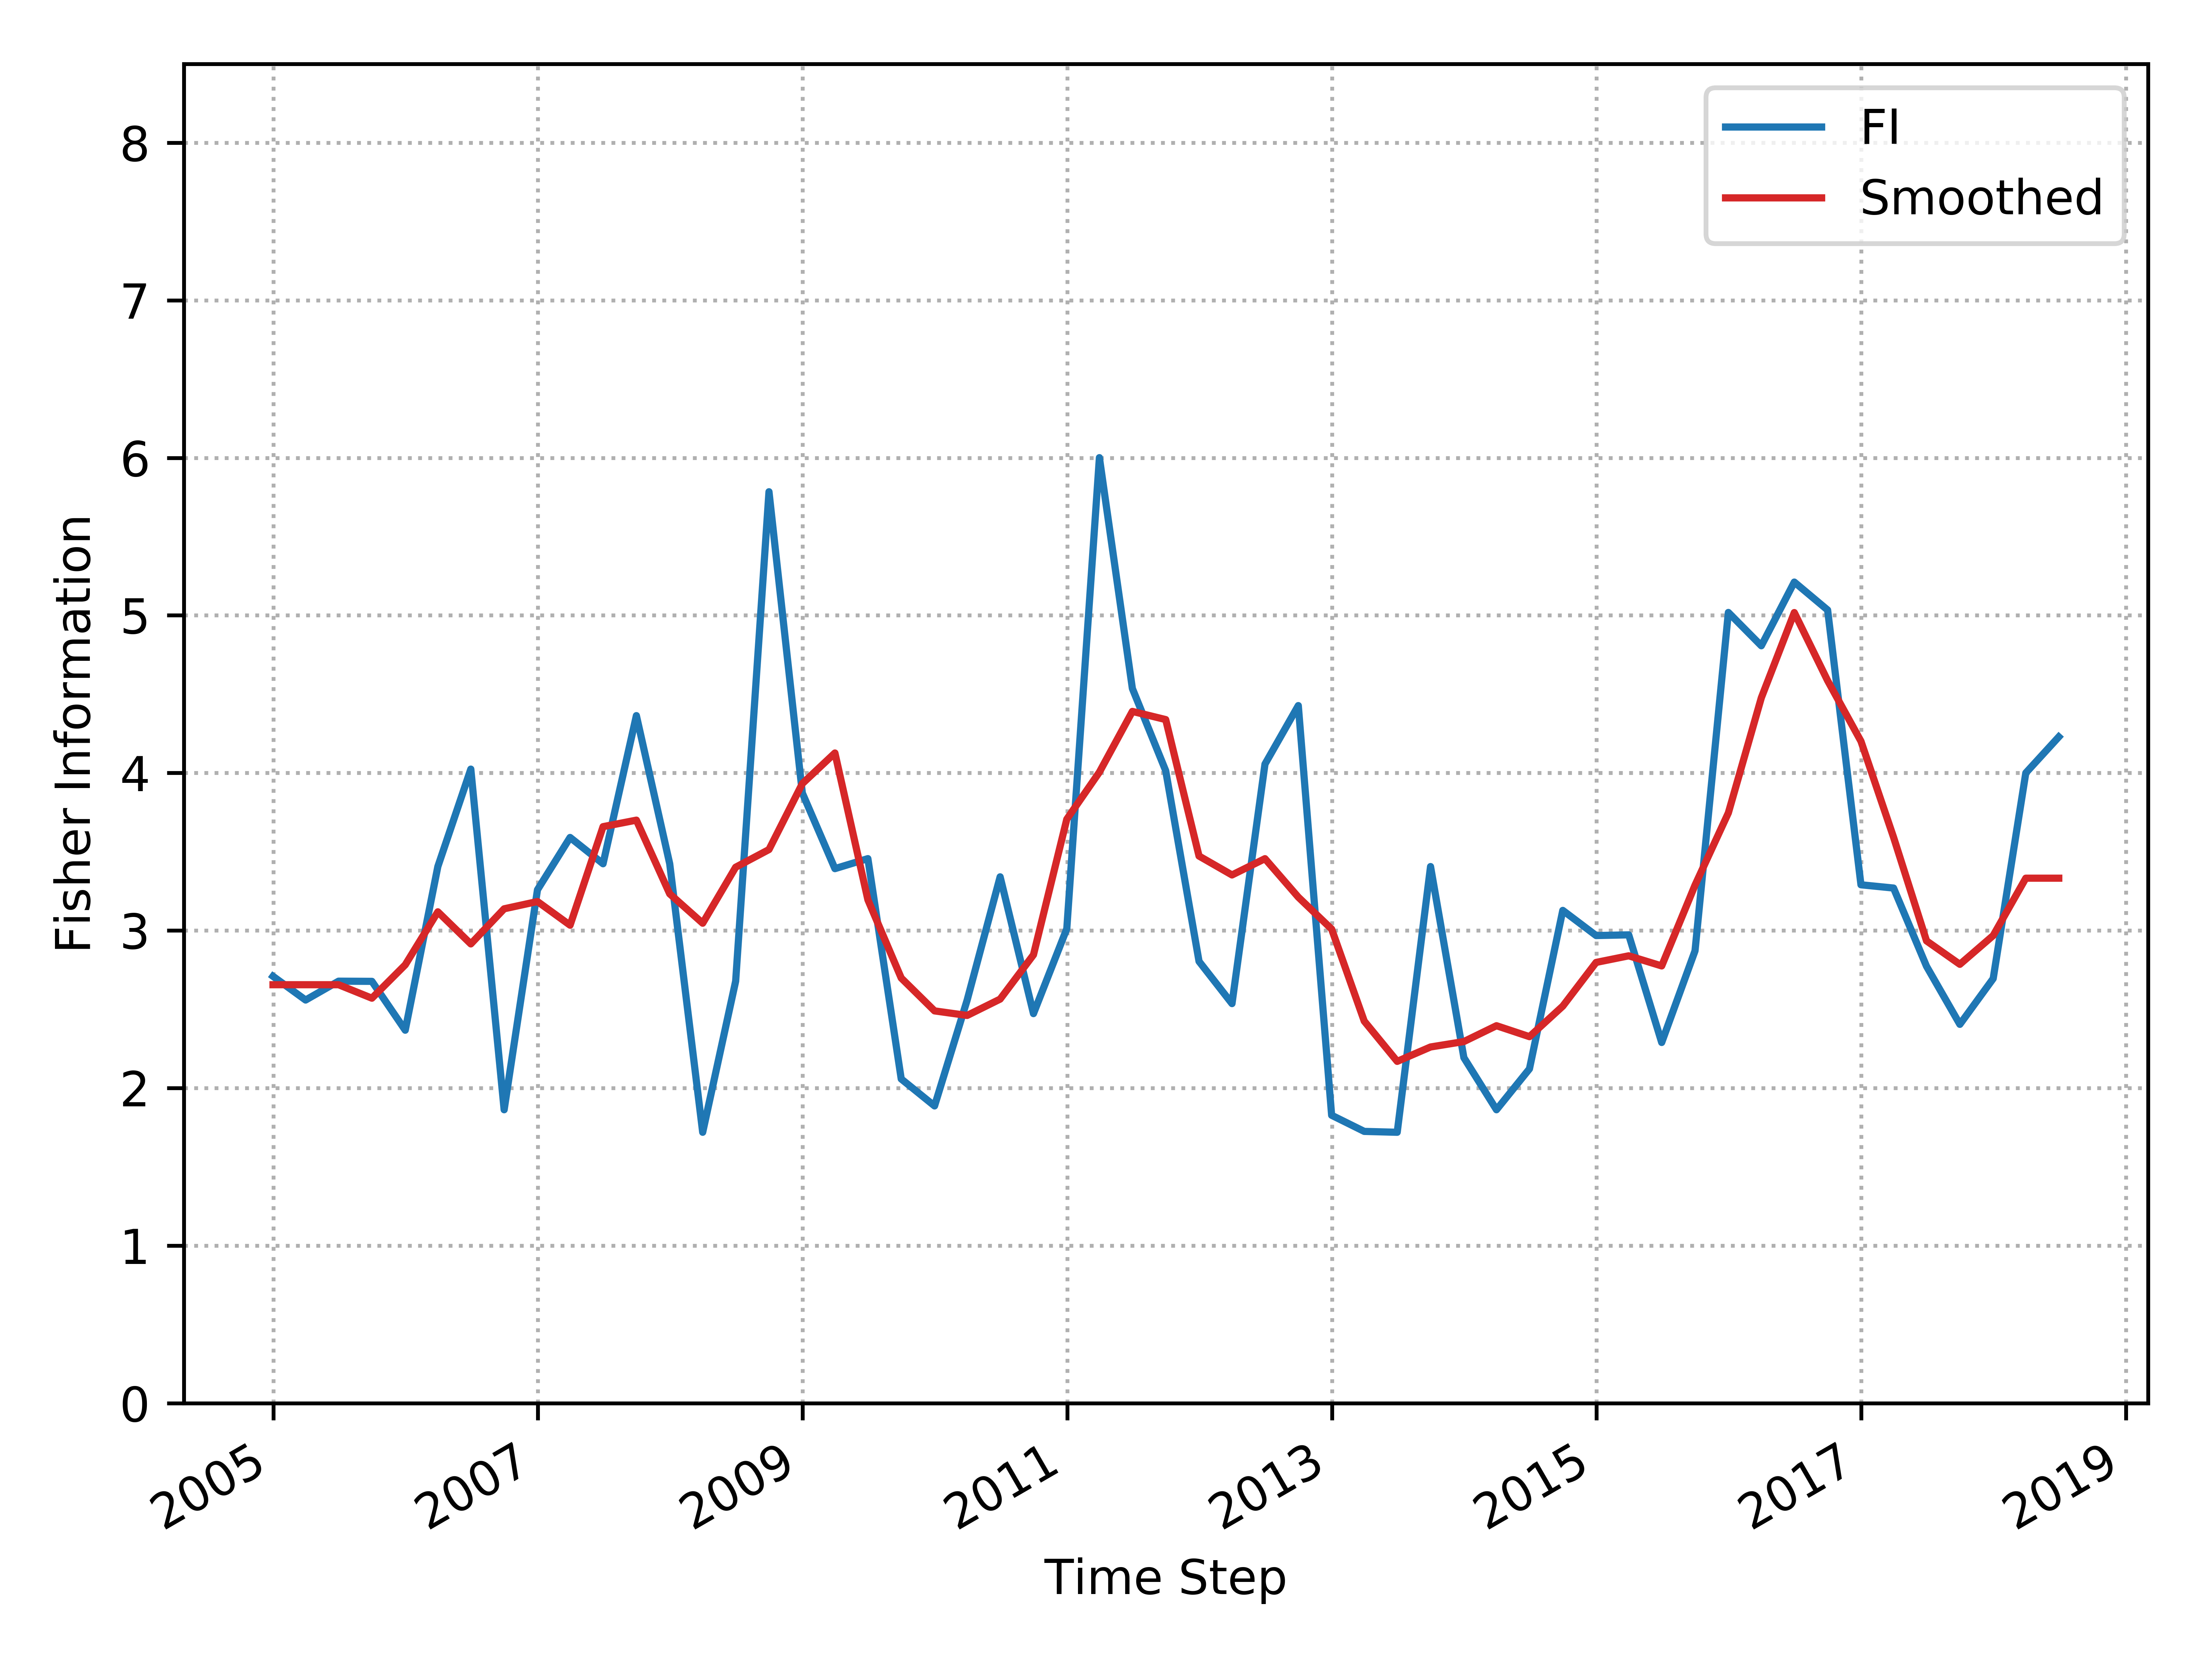

The table this chart was drawn from, first rows:
, Time_Step, FI, Smooth_FI
0, 2004-12-31, 2.709, 2.656
1, 2005-03-31, 2.558, 2.656
2, 2005-06-30, 2.678, 2.656
3, 2005-09-30, 2.677, 2.57
4, 2005-12-31, 2.367, 2.782
5, 2006-03-31, 3.406, 3.119
6, 2006-06-30, 4.024, 2.915
7, 2006-09-30, 1.862, 3.138
8, 2006-12-31, 3.258, 3.184
9, 2007-03-31, 3.59, 3.034
10, 2007-06-30, 3.424, 3.659
11, 2007-09-30, 4.364, 3.7
12, 2007-12-31, 3.424, 3.232
13, 2008-03-31, 1.719, 3.046
14, 2008-06-30, 2.678, 3.401
15, 2008-09-30, 5.785, 3.514
16, 2008-12-31, 3.873, 3.932
17, 2009-03-31, 3.392, 4.127
18, 2009-06-30, 3.456, 3.195
19, 2009-09-30, 2.058, 2.698
20, 2009-12-31, 1.886, 2.49
21, 2010-03-31, 2.558, 2.461
22, 2010-06-30, 3.341, 2.564
23, 2010-09-30, 2.472, 2.846
24, 2010-12-31, 3.011, 3.706
25, 2011-03-31, 6.001, 4.005
26, 2011-06-30, 4.536, 4.391
27, 2011-09-30, 4.014, 4.339
28, 2011-12-31, 2.804, 3.472
29, 2012-03-31, 2.536, 3.352
30, 2012-06-30, 4.056, 3.456
31, 2012-09-30, 4.427, 3.212
32, 2012-12-31, 1.827, 3.009
33, 2013-03-31, 1.725, 2.425
34, 2013-06-30, 1.719, 2.169
35, 2013-09-30, 3.406, 2.261
36, 2013-12-31, 2.193, 2.295
37, 2014-03-31, 1.862, 2.396
38, 2014-06-30, 2.122, 2.326
39, 2014-09-30, 3.127, 2.52
40, 2014-12-31, 2.968, 2.797
41, 2015-03-31, 2.972, 2.839
42, 2015-06-30, 2.289, 2.775
43, 2015-09-30, 2.871, 3.288
44, 2015-12-31, 5.019, 3.746
45, 2016-03-31, 4.807, 4.477
46, 2016-06-30, 5.211, 5.018
47, 2016-09-30, 5.034, 4.586
48, 2016-12-31, 3.29, 4.201
49, 2017-03-31, 3.269, 3.592
50, 2017-06-30, 2.773, 2.934
51, 2017-09-30, 2.404, 2.785
52, 2017-12-31, 2.695, 2.968
53, 2018-03-31, 4, 3.332
54, 2018-06-30, 4.229, 3.332
